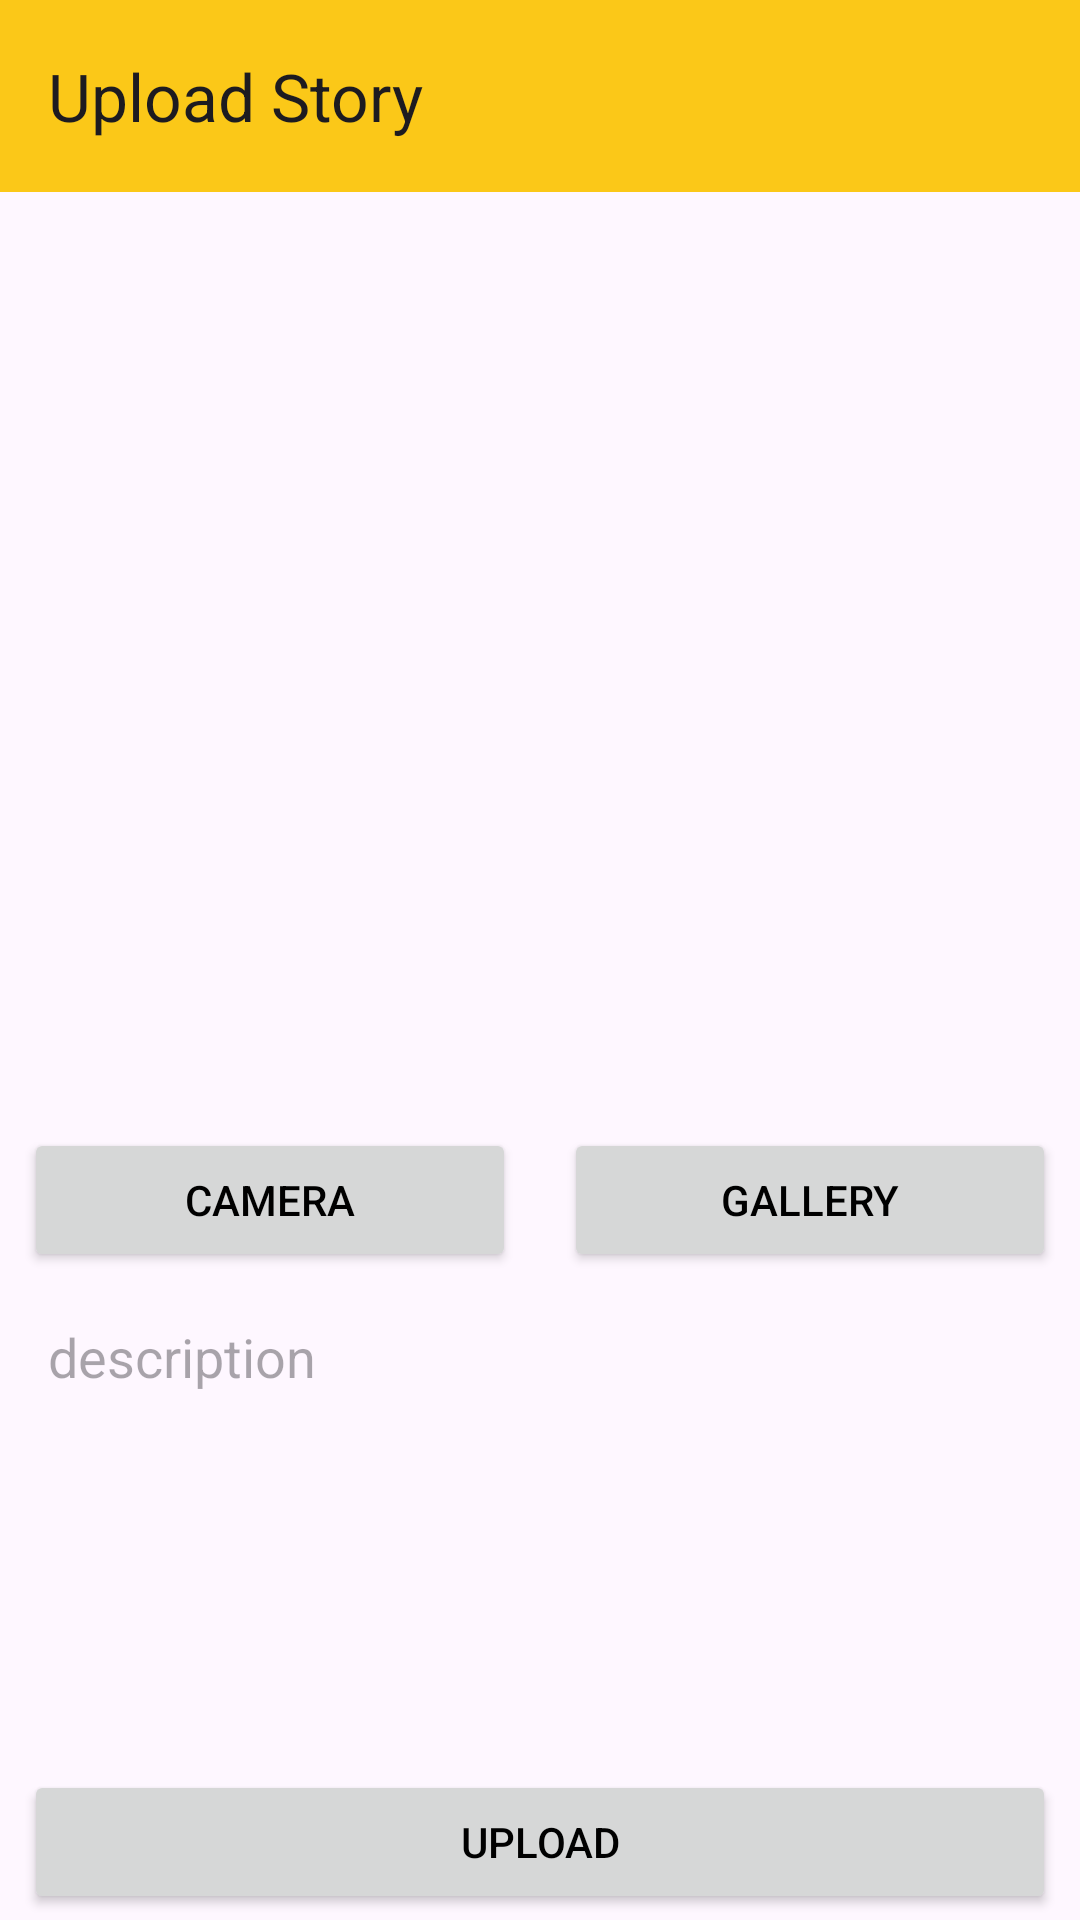

Here is an Android app screen rendered from its layout file. Give the layout XML and the strings, colors and styles it references.
<!-- AndroidManifest.xml: application theme Theme.StoryAppDicoding -->
<!-- res/layout/activity_add_story.xml -->
<?xml version="1.0" encoding="utf-8"?>
<androidx.constraintlayout.widget.ConstraintLayout xmlns:android="http://schemas.android.com/apk/res/android"
    xmlns:app="http://schemas.android.com/apk/res-auto"
    xmlns:tools="http://schemas.android.com/tools"
    android:id="@+id/main"
    android:layout_width="match_parent"
    android:layout_height="match_parent"
    tools:context=".ui.add_story.AddStoryActivity">

    <ScrollView
        android:layout_width="match_parent"
        android:layout_height="match_parent"
        android:fillViewport="true"
        app:layout_constraintBottom_toBottomOf="parent"
        app:layout_constraintTop_toTopOf="parent">

        <androidx.constraintlayout.widget.ConstraintLayout
            android:layout_width="match_parent"
            android:layout_height="wrap_content">

            <androidx.appcompat.widget.Toolbar
                android:id="@+id/toolbar"
                android:layout_width="0dp"
                android:layout_height="wrap_content"
                android:background="?android:attr/colorPrimary"
                android:theme="?attr/actionBarTheme"
                app:layout_constraintEnd_toEndOf="parent"
                app:layout_constraintStart_toStartOf="parent"
                app:layout_constraintTop_toTopOf="parent"
                app:title="Upload Story" />

            <ImageView
                android:id="@+id/img_preview"
                android:layout_width="0dp"
                android:layout_height="280dp"
                android:layout_margin="24dp"
                android:src="@mipmap/ic_launcher_round"
                app:layout_constraintEnd_toEndOf="parent"
                app:layout_constraintStart_toStartOf="parent"
                app:layout_constraintTop_toBottomOf="@id/toolbar"
                android:contentDescription="@string/image_story" />

            <Button
                android:id="@+id/btn_camera"
                android:layout_width="0dp"
                android:layout_height="wrap_content"
                android:layout_margin="8dp"
                android:text="@string/camera"
                android:textColor="@color/black"
                app:layout_constraintEnd_toStartOf="@+id/btn_gallery"
                app:layout_constraintStart_toStartOf="parent"
                app:layout_constraintTop_toBottomOf="@id/img_preview" />

            <Button
                android:id="@+id/btn_gallery"
                android:layout_width="0dp"
                android:layout_height="wrap_content"
                android:layout_margin="8dp"
                android:text="@string/gallery"
                android:textColor="@color/black"
                app:layout_constraintEnd_toEndOf="parent"
                app:layout_constraintStart_toEndOf="@+id/btn_camera"
                app:layout_constraintTop_toBottomOf="@id/img_preview" />

            <EditText
                android:id="@+id/ed_add_description"
                android:layout_width="0dp"
                android:layout_height="wrap_content"
                android:layout_margin="8dp"
                android:background="@drawable/edit_text_description"
                android:gravity="top"
                android:hint="@string/description"
                android:inputType="textMultiLine"
                android:padding="8dp"
                app:layout_constraintEnd_toEndOf="parent"
                app:layout_constraintHeight_min="150dp"
                app:layout_constraintStart_toStartOf="parent"
                app:layout_constraintTop_toBottomOf="@id/btn_camera" />

            <Button
                android:id="@+id/button_add"
                android:layout_width="0dp"
                android:layout_height="wrap_content"
                android:layout_margin="8dp"
                android:text="@string/upload"
                android:textColor="@color/black"
                app:layout_constraintEnd_toEndOf="parent"
                app:layout_constraintStart_toStartOf="parent"
                app:layout_constraintTop_toBottomOf="@id/ed_add_description" />

            <ProgressBar
                android:id="@+id/progress_bar"
                android:layout_width="wrap_content"
                android:layout_height="wrap_content"
                app:layout_constraintStart_toStartOf="parent"
                app:layout_constraintEnd_toEndOf="parent"
                app:layout_constraintTop_toTopOf="parent"
                app:layout_constraintBottom_toBottomOf="parent"
                android:visibility="gone"/>

        </androidx.constraintlayout.widget.ConstraintLayout>
    </ScrollView>

</androidx.constraintlayout.widget.ConstraintLayout>
<!-- resources referenced by this layout -->
<resources>
  <color name="black">#FF000000</color>
  <string name="camera">Camera</string>
  <string name="description">description</string>
  <string name="gallery">Gallery</string>
  <string name="image_story">image_story</string>
  <string name="upload">Upload</string>
  <style name="Theme.StoryAppDicoding" parent="Base.Theme.StoryAppDicoding" />
  <style name="Base.Theme.StoryAppDicoding" parent="Theme.Material3.DayNight.NoActionBar">
          
          <item name="colorPrimary">@color/yellow</item>
          <item name="colorSecondary">@color/blue</item>
          <item name="colorPrimaryContainer">@color/yellow_light</item>
          <item name="colorSecondaryContainer">@color/blue_dark</item>
          <item name="colorTertiary">@color/yellow</item>
          <item name="android:statusBarColor">@color/blue</item>
          <item name="android:navigationBarColor">@color/blue_dark</item>
      </style>
  <color name="yellow">#FBC818</color>
  <color name="blue">#334B53</color>
  <color name="yellow_light">#FFEDA9</color>
  <color name="blue_dark">#1F2F35</color>
</resources>
